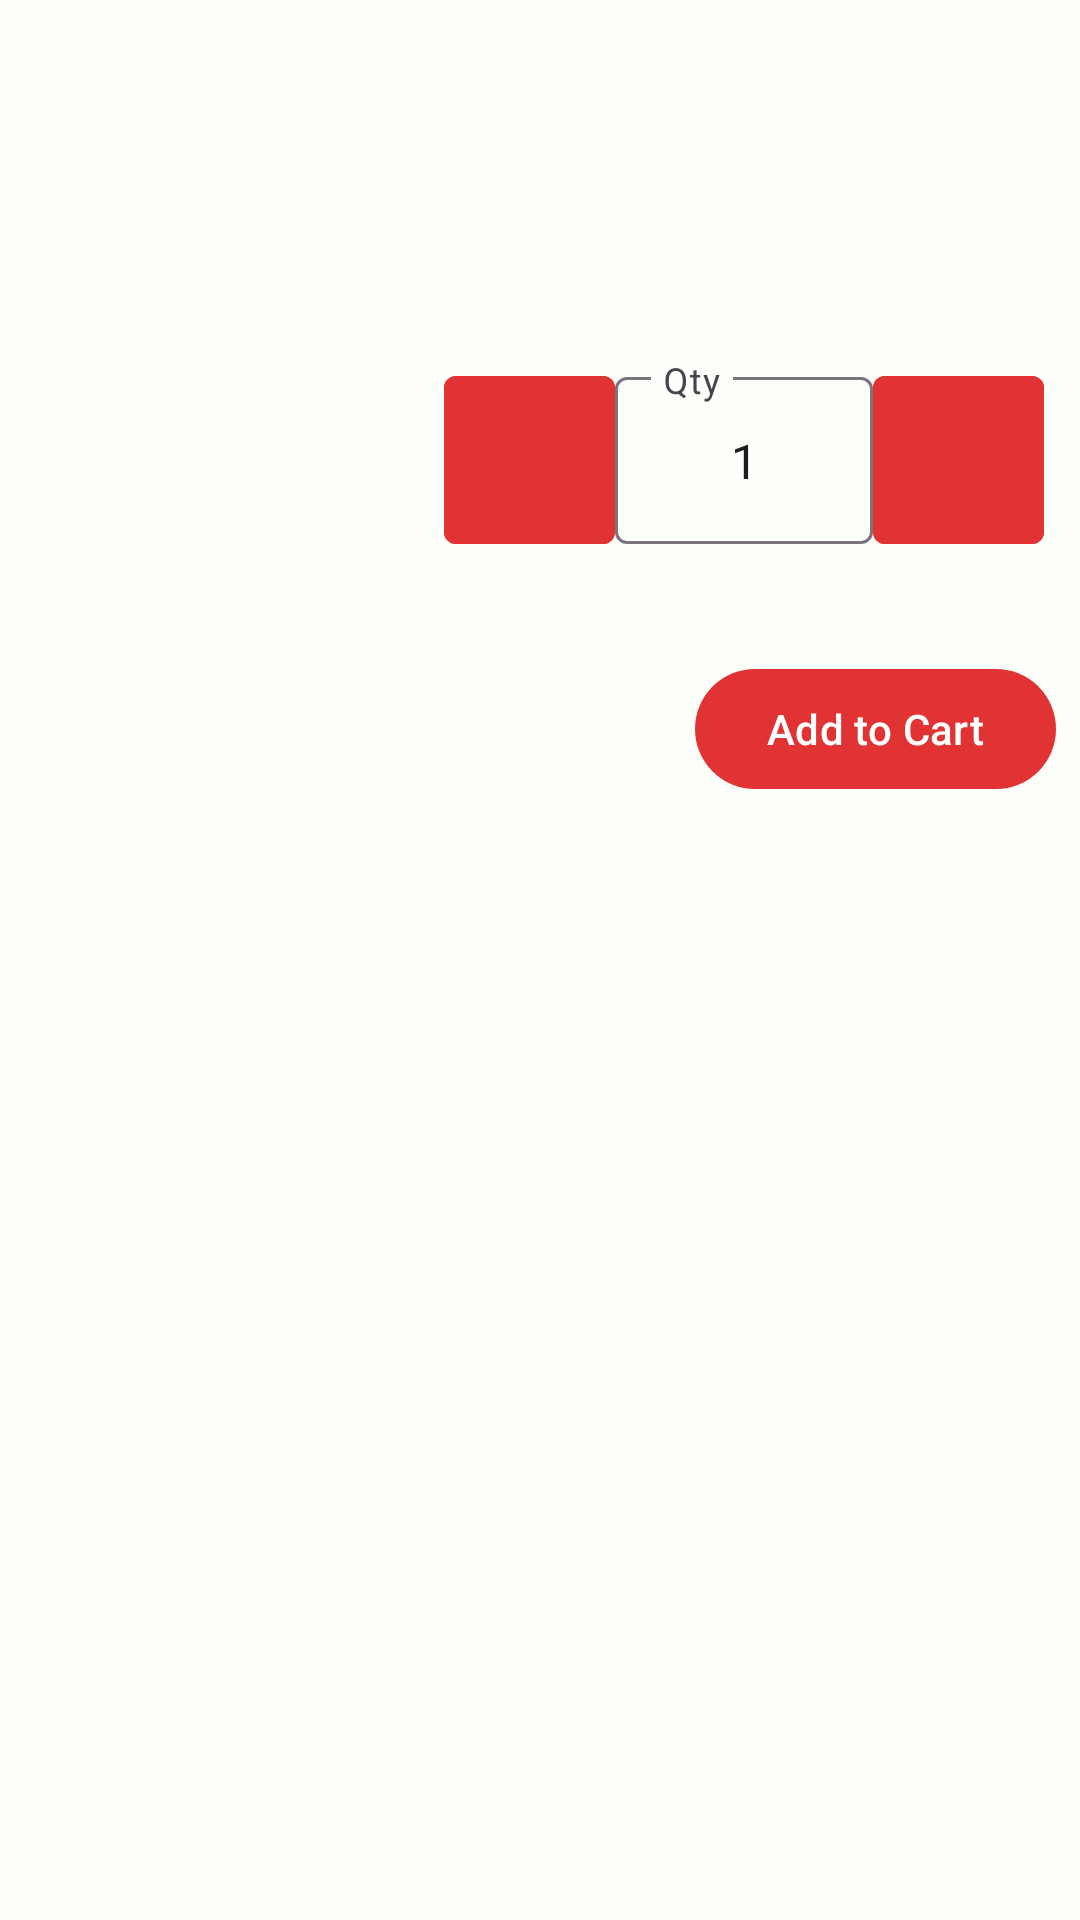

Layout XML and referenced resources for this Android screen:
<!-- AndroidManifest.xml: application theme Theme.KuyaDsLutongBahay -->
<!-- res/layout/dialog_shop_item.xml -->
<?xml version="1.0" encoding="utf-8"?>
<androidx.constraintlayout.widget.ConstraintLayout xmlns:android="http://schemas.android.com/apk/res/android"
    xmlns:app="http://schemas.android.com/apk/res-auto"
    xmlns:tools="http://schemas.android.com/tools"
    android:layout_width="match_parent"
    android:layout_height="wrap_content"
    android:paddingVertical="18dp">

    <androidx.appcompat.widget.AppCompatImageView
        android:id="@+id/ivProduct"
        android:layout_width="120dp"
        android:layout_height="120dp"
        android:layout_marginStart="16dp"
        app:layout_constraintStart_toStartOf="parent"
        app:layout_constraintTop_toTopOf="parent" />

    <TextView
        android:id="@+id/tvName"
        android:layout_width="0dp"
        android:layout_height="wrap_content"
        android:layout_marginHorizontal="8dp"
        android:fontFamily="@font/inter_regular"
        android:textAlignment="textStart"
        android:textColor="?colorPrimary"
        android:textSize="16sp"
        app:layout_constraintBottom_toTopOf="@+id/tvDetails"
        app:layout_constraintEnd_toEndOf="parent"
        app:layout_constraintHorizontal_bias="0.5"
        app:layout_constraintStart_toEndOf="@+id/ivProduct"
        app:layout_constraintTop_toTopOf="@+id/ivProduct"
        app:layout_constraintVertical_chainStyle="packed"
        tools:text="Item Name" />

    <TextView
        android:id="@+id/tvDetails"
        android:layout_width="0dp"
        android:layout_height="wrap_content"
        android:layout_marginHorizontal="8dp"
        android:layout_marginTop="8dp"
        android:textAlignment="textStart"
        android:textSize="16sp"
        app:layout_constraintBottom_toTopOf="@+id/tvPrice"
        app:layout_constraintEnd_toEndOf="parent"
        app:layout_constraintHorizontal_bias="0.5"
        app:layout_constraintStart_toEndOf="@+id/ivProduct"
        app:layout_constraintTop_toBottomOf="@+id/tvName"
        tools:text="Item Details" />

    <TextView
        android:id="@+id/tvPrice"
        android:layout_width="0dp"
        android:layout_height="wrap_content"
        android:layout_marginStart="8dp"
        android:layout_marginTop="8dp"
        android:layout_marginEnd="8dp"
        android:textColor="?colorPrimary"
        android:textSize="20sp"
        app:layout_constraintEnd_toEndOf="parent"
        app:layout_constraintHorizontal_bias="0.5"
        app:layout_constraintStart_toEndOf="@+id/ivProduct"
        app:layout_constraintTop_toBottomOf="@+id/tvDetails"
        tools:text="₱0.00" />

    <com.google.android.material.button.MaterialButton
        android:id="@+id/btnDecrement"
        style="@style/Widget.Material3.Button.IconButton"
        android:layout_width="0dp"
        android:layout_height="0dp"
        android:backgroundTint="?colorPrimary"
        android:insetTop="5dp"
        android:insetRight="0dp"
        android:insetBottom="0dp"
        app:cornerRadius="4dp"
        app:iconGravity="textEnd"
        app:iconTint="@color/white"
        app:layout_constraintBottom_toBottomOf="@+id/textInputLayout2"
        app:layout_constraintDimensionRatio="1:1"
        app:layout_constraintStart_toStartOf="@+id/tvPrice"
        app:layout_constraintTop_toTopOf="@+id/textInputLayout2" />

    <com.google.android.material.textfield.TextInputLayout
        android:id="@+id/textInputLayout2"
        android:layout_width="0dp"
        android:layout_height="wrap_content"
        android:layout_marginTop="16dp"
        android:hint="Qty"
        android:textAlignment="center"
        app:layout_constraintEnd_toStartOf="@+id/btnIncrement"
        app:layout_constraintStart_toEndOf="@+id/btnDecrement"
        app:layout_constraintTop_toBottomOf="@+id/tvPrice">

        <com.google.android.material.textfield.TextInputEditText
            android:id="@+id/etQuantity"
            android:layout_width="match_parent"
            android:layout_height="match_parent"
            android:text="1"
            android:inputType="number"
            android:textAlignment="center" />
    </com.google.android.material.textfield.TextInputLayout>

    <com.google.android.material.button.MaterialButton
        android:id="@+id/btnIncrement"
        style="@style/Widget.Material3.Button.IconButton"
        android:layout_width="0dp"
        android:layout_height="0dp"
        app:layout_constraintDimensionRatio="1:1"
        android:backgroundTint="?colorPrimary"
        app:cornerRadius="4dp"
        android:insetTop="5dp"
        android:insetBottom="0dp"
        android:insetLeft="0dp"
        app:iconGravity="textEnd"
        app:iconTint="@color/white"
        app:layout_constraintBottom_toBottomOf="@+id/textInputLayout2"
        app:layout_constraintEnd_toEndOf="@+id/tvPrice"
        app:layout_constraintTop_toTopOf="@+id/textInputLayout2" />

    <TextView
        android:id="@+id/tvStock"
        android:layout_width="0dp"
        android:layout_height="wrap_content"
        android:layout_marginStart="8dp"
        android:layout_marginEnd="8dp"
        android:textColor="@color/gray_dark"
        android:textSize="16sp"
        app:layout_constraintEnd_toEndOf="parent"
        app:layout_constraintHorizontal_bias="0.5"
        app:layout_constraintStart_toEndOf="@+id/ivProduct"
        app:layout_constraintTop_toBottomOf="@+id/textInputLayout2"
        tools:text="Items left: 0" />

    <TextView
        android:id="@+id/tvTotal"
        android:layout_width="0dp"
        android:layout_height="wrap_content"
        android:layout_marginEnd="16dp"
        android:textColor="?colorPrimary"
        android:fontFamily="@font/inter_regular"
        android:textSize="24sp"
        app:layout_constraintBottom_toBottomOf="@+id/btnRemove"
        app:layout_constraintEnd_toStartOf="@+id/btnRemove"
        app:layout_constraintHorizontal_bias="0.5"
        app:layout_constraintStart_toStartOf="@+id/ivProduct"
        app:layout_constraintTop_toTopOf="@+id/btnRemove"
        tools:text="₱0.00" />

    <com.google.android.material.button.MaterialButton
        android:id="@+id/btnRemove"
        android:layout_width="wrap_content"
        android:layout_height="wrap_content"
        android:layout_marginTop="16dp"
        android:text="Add to Cart"
        app:layout_constraintEnd_toEndOf="@+id/btnIncrement"
        app:layout_constraintTop_toBottomOf="@+id/tvStock" />

</androidx.constraintlayout.widget.ConstraintLayout>
<!-- resources referenced by this layout -->
<resources>
  <color name="gray_dark">#36393B</color>
  <color name="white">#FFFFFFFF</color>
  <style name="Theme.KuyaDsLutongBahay" parent="Theme.Material3.Light.NoActionBar">
          
          <item name="colorPrimary">@color/blue_primary</item>
          <item name="colorPrimaryVariant">@color/blue_primary</item>
          <item name="colorOnPrimary">@color/white</item>
          
          <item name="colorSecondary">@color/blue_primary_variant</item>
          <item name="colorSecondaryVariant">@color/blue_primary_variant</item>
          <item name="colorOnSecondary">@color/blue_primary</item>
          
          <item name="android:statusBarColor">@color/gray_light</item>
          <item name="android:windowLightStatusBar" tools:targetApi="m">true</item>
          <item name="android:windowBackground">@color/gray_light</item>
          
      </style>
  <color name="blue_primary">#E13333</color>
  <color name="blue_primary_variant">#3ACD79</color>
  <color name="gray_light">#FBFEF9</color>
</resources>
